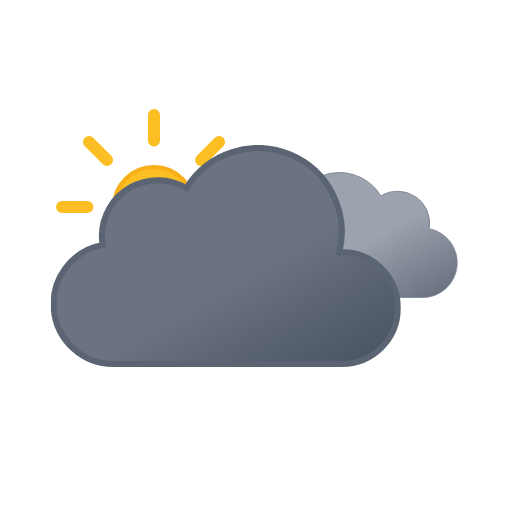
t = 0.00 s
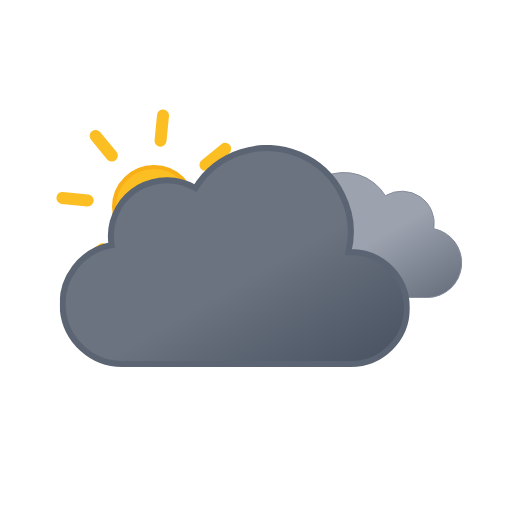
t = 0.75 s
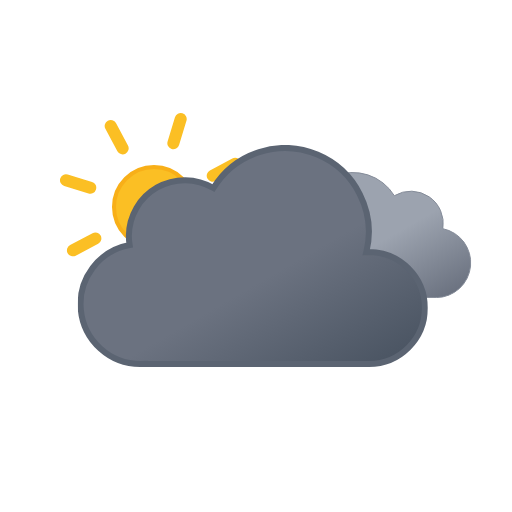
t = 2.25 s
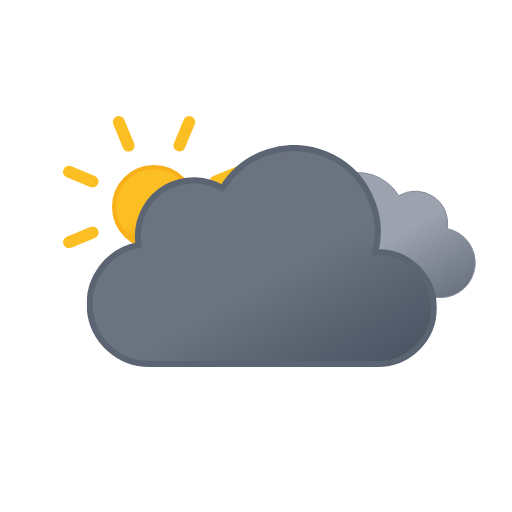
t = 3.00 s
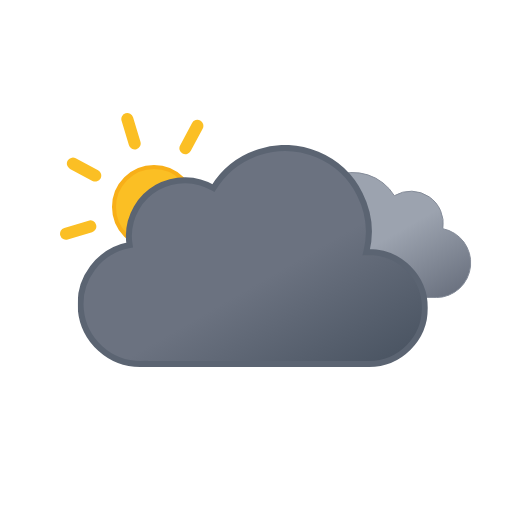
t = 3.75 s
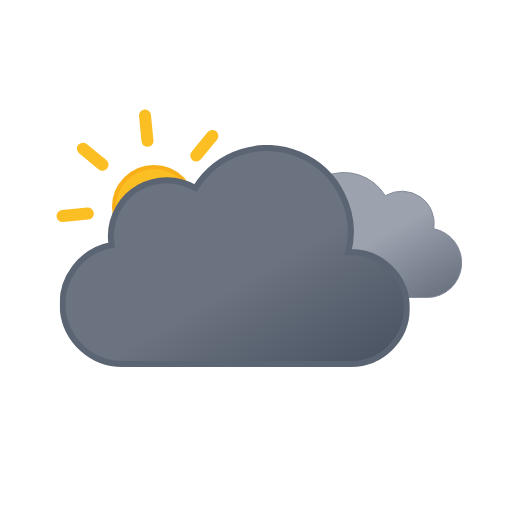
t = 5.25 s

The animated SVG that drew these frames (rendered in a browser with its animation timeline set to each time). Animation: 3 SMIL elements (animateTransform=3); one cycle of 6.00 s, repeats indefinitely.

<svg xmlns:xlink="http://www.w3.org/1999/xlink" viewBox="0 0 512 512" xmlns="http://www.w3.org/2000/svg">
  <defs>
    <linearGradient id="extreme-day-rain_svg__c" x1="52.7" x2="133.4" y1="9.6" y2="149.3" gradientUnits="userSpaceOnUse">
      <stop offset="0" stop-color="#9ca3af"/>
      <stop offset=".5" stop-color="#9ca3af"/>
      <stop offset="1" stop-color="#6b7280"/>
    </linearGradient>
    <linearGradient id="extreme-day-rain_svg__d" x1="99.5" x2="232.6" y1="30.7" y2="261.4" gradientUnits="userSpaceOnUse">
      <stop offset="0" stop-color="#6b7280"/>
      <stop offset=".5" stop-color="#6b7280"/>
      <stop offset="1" stop-color="#4b5563"/>
    </linearGradient>
    <linearGradient id="extreme-day-rain_svg__a" x1="1381.3" x2="1399.5" y1="-1144.7" y2="-1097.4" gradientTransform="rotate(-9 8002.567 8233.063)" gradientUnits="userSpaceOnUse">
      <stop offset="0" stop-color="#0b65ed"/>
      <stop offset=".5" stop-color="#0a5ad4"/>
      <stop offset="1" stop-color="#0950bc"/>
    </linearGradient>
    <linearGradient xlink:href="#extreme-day-rain_svg__a" id="extreme-day-rain_svg__k" x1="1436.7" x2="1454.9" y1="-1137" y2="-1089.7" gradientTransform="rotate(-9 8009.537 8233.037)"/>
    <linearGradient xlink:href="#extreme-day-rain_svg__a" id="extreme-day-rain_svg__n" x1="1492.1" x2="1510.3" y1="-1129.3" y2="-1082.1" gradientTransform="rotate(-9 8016.566 8233.078)"/>
    <linearGradient id="extreme-day-rain_svg__b" x1="78" x2="118" y1="63.4" y2="132.7" gradientUnits="userSpaceOnUse">
      <stop offset="0" stop-color="#fbbf24"/>
      <stop offset=".5" stop-color="#fbbf24"/>
      <stop offset="1" stop-color="#f59e0b"/>
    </linearGradient>
    <symbol id="extreme-day-rain_svg__g" viewBox="0 0 196 196">
      <circle cx="98" cy="98" r="40" fill="url(#extreme-day-rain_svg__b)" stroke="#f8af18" stroke-miterlimit="10" stroke-width="4"/>
      <path fill="none" stroke="#fbbf24" stroke-linecap="round" stroke-miterlimit="10" stroke-width="12" d="M98 31.4V6m0 184v-25.4M145.1 51l18-17.9M33 163l18-17.9M51 51 33 33m130.1 130.1-18-18M6 98h25.4M190 98h-25.4">
        <animateTransform additive="sum" attributeName="transform" dur="6s" repeatCount="indefinite" type="rotate" values="0 98 98; 45 98 98"/>
      </path>
    </symbol>
    <symbol id="extreme-day-rain_svg__e" viewBox="0 0 200.3 126.1">
      <path fill="url(#extreme-day-rain_svg__c)" stroke="#848b98" stroke-miterlimit="10" d="M.5 93.2a32.4 32.4 0 0 0 32.4 32.4h129.8v-.1l2.3.1a34.8 34.8 0 0 0 6.5-68.9 32.4 32.4 0 0 0-48.5-33 48.6 48.6 0 0 0-88.6 37.1h-1.5A32.4 32.4 0 0 0 .5 93.1Z"/>
    </symbol>
    <symbol id="extreme-day-rain_svg__f" viewBox="0 0 350 222">
      <path fill="url(#extreme-day-rain_svg__d)" stroke="#5b6472" stroke-miterlimit="10" stroke-width="6" d="m291 107-2.5.1A83.9 83.9 0 0 0 135.6 43 56 56 0 0 0 51 91a56.6 56.6 0 0 0 .8 9A60 60 0 0 0 63 219l4-.2v.2h224a56 56 0 0 0 0-112Z"/>
    </symbol>
    <symbol id="extreme-day-rain_svg__h" overflow="visible" viewBox="0 0 398 222">
      <use xlink:href="#extreme-day-rain_svg__e" width="200.3" height="126.1" transform="translate(198 27)">
        <animateTransform additive="sum" attributeName="transform" dur="6s" repeatCount="indefinite" type="translate" values="-9 0; 9 0; -9 0"/>
      </use>
      <use xlink:href="#extreme-day-rain_svg__f" width="350" height="222">
        <animateTransform additive="sum" attributeName="transform" dur="6s" repeatCount="indefinite" type="translate" values="-18 0; 18 0; -18 0"/>
      </use>
    </symbol>
    <symbol id="extreme-day-rain_svg__q" overflow="visible" viewBox="0 0 410.8 258">
      <use xlink:href="#extreme-day-rain_svg__g" width="196" height="196"/>
      <use xlink:href="#extreme-day-rain_svg__h" width="398" height="222" transform="translate(12.84 36)"/>
    </symbol>
  </defs>
  <use xlink:href="#extreme-day-rain_svg__q" width="410.8" height="258" transform="translate(56 109)"/>
  <use xlink:href="#extreme-day-rain_svg__r" width="129" height="57" transform="translate(191.5 343.5)"/>
</svg>
